Run: headless pygame with SDL's dummy video driver; simulated clock (each Clock.tick advances the game by its frame time, no real sleeping); random seed 0; keys injected as events and as key.get_pressed() state; mouse plan: one left click at the window centre at the start of phase 2, then a move to the lower-right quarter at the start of phase 3.
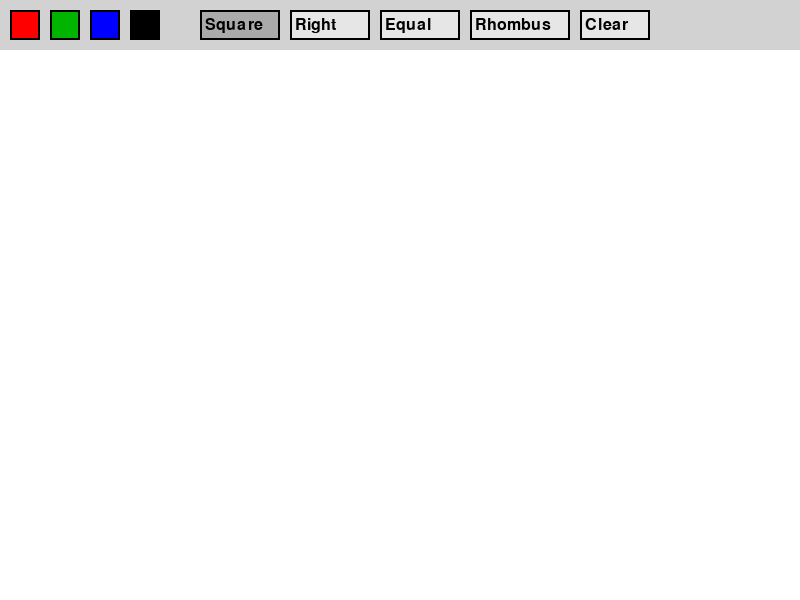
Frame 1 of 4 · flips 1–60 · no input
Frame 2 of 4 · flips 61–180 · clicked the window centre · tapped SPACE, RETURN · held RIGHT (→), D · screen unchanged from frame 1, image omitted
Frame 3 of 4 · flips 181–300 · moved the mouse to the lower-right quarter · held DOWN (↓), S · screen unchanged from frame 2, image omitted
Frame 4 of 4 · flips 301–420 · held LEFT (←), A, UP (↑), W · screen unchanged from frame 3, image omitted

The pygame program that drew these frames:

import pygame
import sys
import math

pygame.init()

screen = pygame.display.set_mode((800, 600))
pygame.display.set_caption("Practice 11 Paint")
clock = pygame.time.Clock()
font = pygame.font.SysFont(None, 24)

WHITE = (255, 255, 255)
BLACK = (0, 0, 0)
GRAY = (210, 210, 210)
RED = (255, 0, 0)
GREEN = (0, 180, 0)
BLUE = (0, 0, 255)

canvas = pygame.Surface((800, 600))
canvas.fill(WHITE)

current_color = BLACK
mode = "square"
drawing = False
start_pos = None

# кнопки цветов
btn_red = pygame.Rect(10, 10, 30, 30)
btn_green = pygame.Rect(50, 10, 30, 30)
btn_blue = pygame.Rect(90, 10, 30, 30)
btn_black = pygame.Rect(130, 10, 30, 30)

# кнопки фигур
btn_square = pygame.Rect(200, 10, 80, 30)
btn_right = pygame.Rect(290, 10, 80, 30)
btn_equal = pygame.Rect(380, 10, 80, 30)
btn_rhombus = pygame.Rect(470, 10, 100, 30)
btn_clear = pygame.Rect(580, 10, 70, 30)

def draw_button(rect, text, active):
    # рисуем кнопку инструмента
    color = (170, 170, 170) if active else (230, 230, 230)
    pygame.draw.rect(screen, color, rect)
    pygame.draw.rect(screen, BLACK, rect, 2)
    label = font.render(text, True, BLACK)
    screen.blit(label, (rect.x + 5, rect.y + 7))

def draw_panel():
    # верхняя панель с кнопками
    pygame.draw.rect(screen, GRAY, (0, 0, 800, 50))

    pygame.draw.rect(screen, RED, btn_red)
    pygame.draw.rect(screen, GREEN, btn_green)
    pygame.draw.rect(screen, BLUE, btn_blue)
    pygame.draw.rect(screen, BLACK, btn_black)

    pygame.draw.rect(screen, BLACK, btn_red, 2)
    pygame.draw.rect(screen, BLACK, btn_green, 2)
    pygame.draw.rect(screen, BLACK, btn_blue, 2)
    pygame.draw.rect(screen, BLACK, btn_black, 2)

    draw_button(btn_square, "Square", mode == "square")
    draw_button(btn_right, "Right", mode == "right")
    draw_button(btn_equal, "Equal", mode == "equal")
    draw_button(btn_rhombus, "Rhombus", mode == "rhombus")
    draw_button(btn_clear, "Clear", False)

def draw_shape(surface, start, end, outline=0):
    # рисуем выбранную фигуру
    x1, y1 = start
    x2, y2 = end

    size = min(abs(x2 - x1), abs(y2 - y1))

    if size == 0:
        return

    sign_x = 1 if x2 >= x1 else -1
    sign_y = 1 if y2 >= y1 else -1

    if mode == "square":
        rect = pygame.Rect(x1, y1, sign_x * size, sign_y * size)
        rect.normalize()
        pygame.draw.rect(surface, current_color, rect, outline)

    elif mode == "right":
        p1 = (x1, y1)
        p2 = (x1 + sign_x * size, y1)
        p3 = (x1, y1 + sign_y * size)
        pygame.draw.polygon(surface, current_color, [p1, p2, p3], outline)

    elif mode == "equal":
        height = int(size * math.sqrt(3) / 2)
        p1 = (x1, y1 - sign_y * height)
        p2 = (x1 - sign_x * size // 2, y1 + sign_y * height // 2)
        p3 = (x1 + sign_x * size // 2, y1 + sign_y * height // 2)
        pygame.draw.polygon(surface, current_color, [p1, p2, p3], outline)

    elif mode == "rhombus":
        cx, cy = x1, y1
        p1 = (cx, cy - size)
        p2 = (cx + size, cy)
        p3 = (cx, cy + size)
        p4 = (cx - size, cy)
        pygame.draw.polygon(surface, current_color, [p1, p2, p3, p4], outline)

while True:
    for event in pygame.event.get():
        if event.type == pygame.QUIT:
            pygame.quit()
            sys.exit()

        if event.type == pygame.MOUSEBUTTONDOWN:
            x, y = event.pos

            # если нажали на верхнюю панель
            if y <= 50:
                if btn_red.collidepoint(x, y):
                    current_color = RED
                elif btn_green.collidepoint(x, y):
                    current_color = GREEN
                elif btn_blue.collidepoint(x, y):
                    current_color = BLUE
                elif btn_black.collidepoint(x, y):
                    current_color = BLACK
                elif btn_square.collidepoint(x, y):
                    mode = "square"
                elif btn_right.collidepoint(x, y):
                    mode = "right"
                elif btn_equal.collidepoint(x, y):
                    mode = "equal"
                elif btn_rhombus.collidepoint(x, y):
                    mode = "rhombus"
                elif btn_clear.collidepoint(x, y):
                    canvas.fill(WHITE)
            else:
                drawing = True
                start_pos = event.pos

        if event.type == pygame.MOUSEBUTTONUP:
            if drawing:
                end_pos = event.pos
                if end_pos[1] > 50:
                    draw_shape(canvas, start_pos, end_pos)
            drawing = False
            start_pos = None

    screen.blit(canvas, (0, 0))

    # показываем пример фигуры во время рисования
    if drawing and start_pos is not None:
        mouse_pos = pygame.mouse.get_pos()
        if mouse_pos[1] > 50:
            draw_shape(screen, start_pos, mouse_pos, 2)

    draw_panel()

    pygame.display.flip()
    clock.tick(60)
